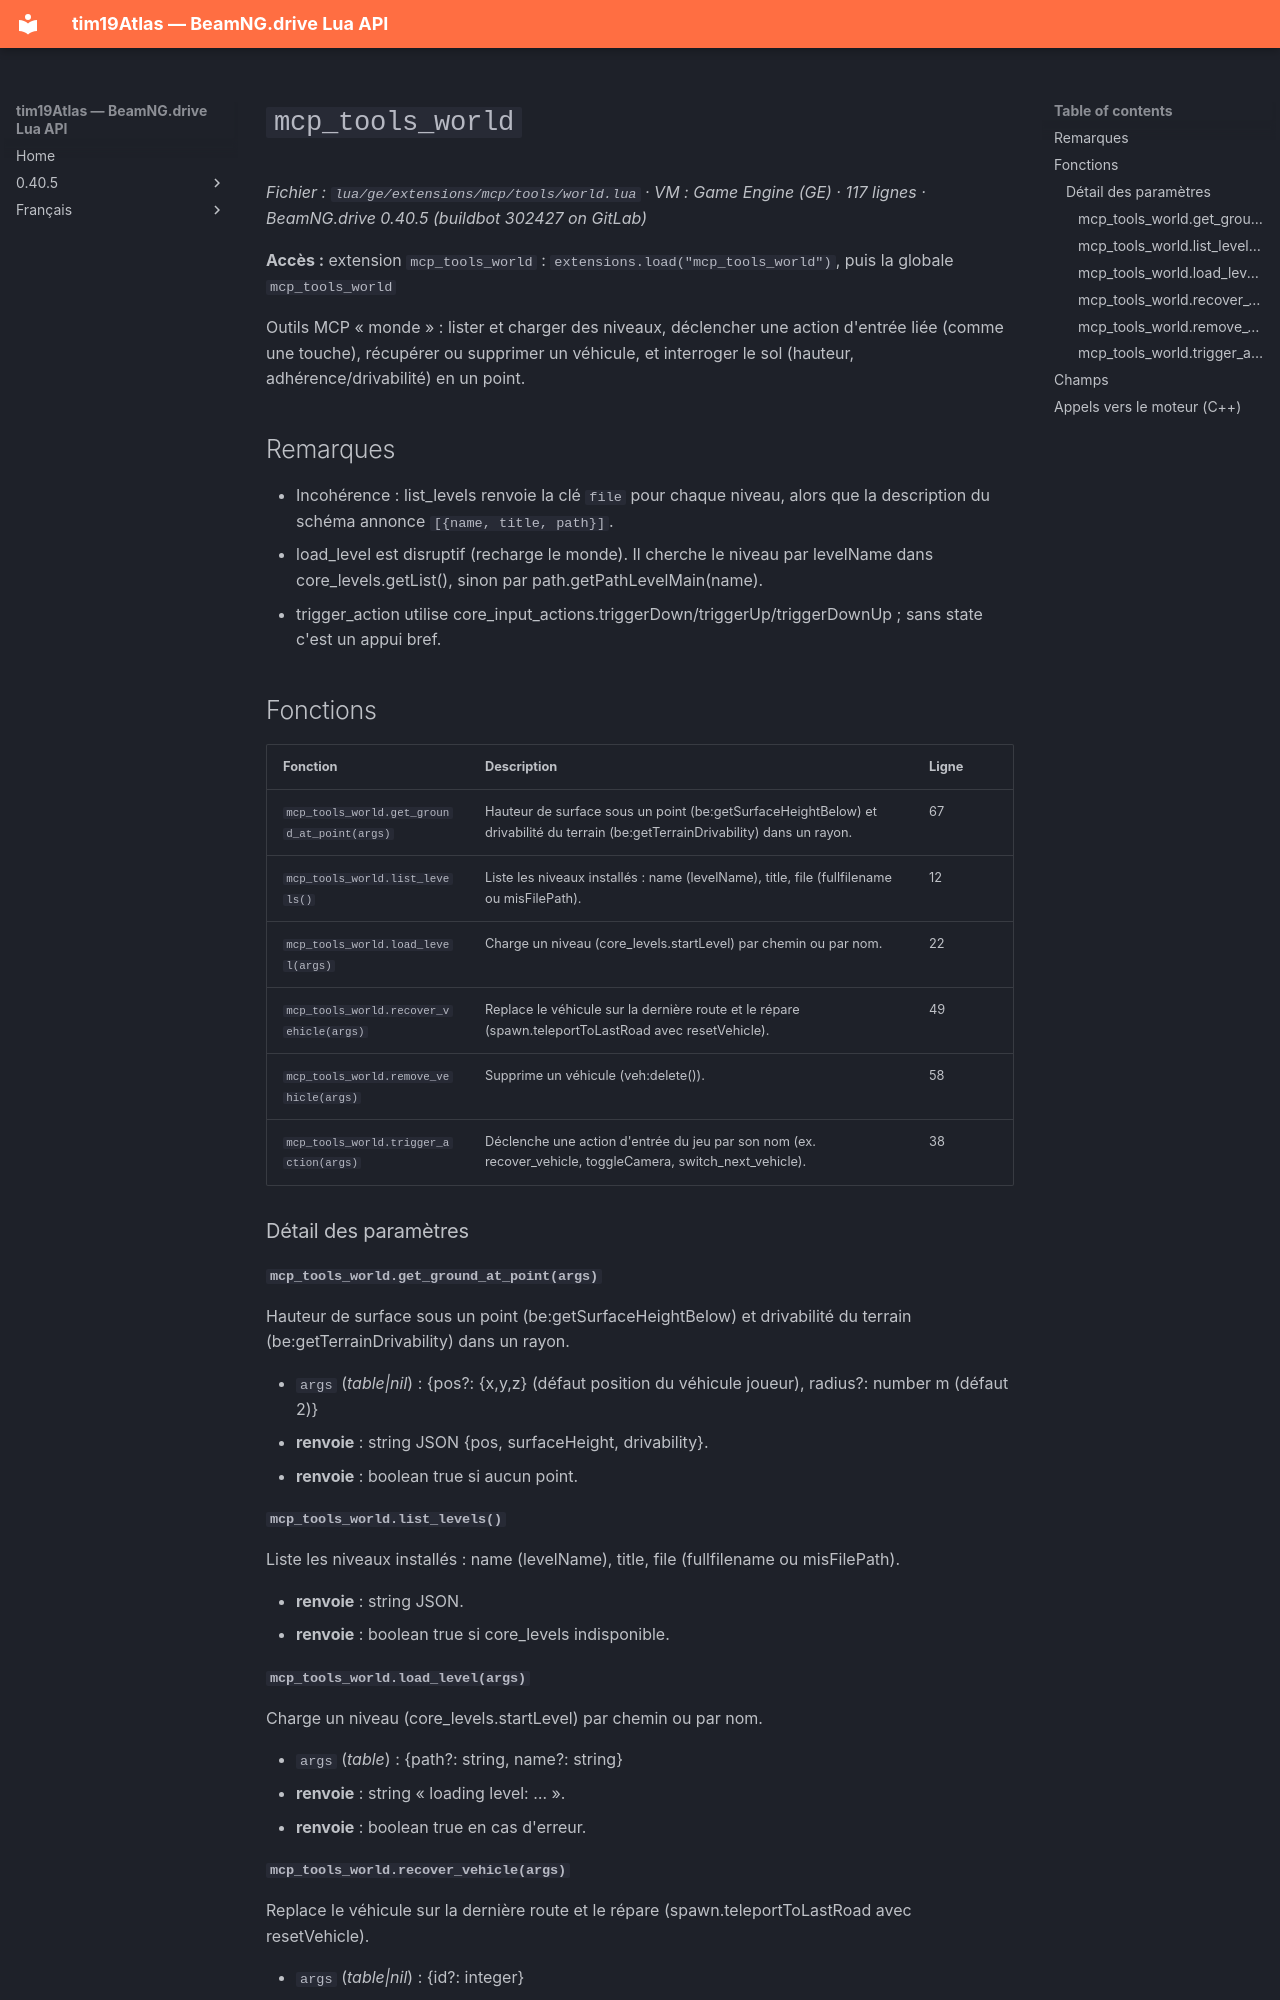

repository: Tim0219800/beamng-lua-atlas · page: fr/0.40.5/ge/extensions/mcp/tools/world.html · generator: mkdocs

# `mcp_tools_world`

*Fichier : `lua/ge/extensions/mcp/tools/world.lua` · VM : Game Engine (GE) · 117 lignes · BeamNG.drive 0.40.5 (buildbot 302427 on GitLab)*

**Accès :** extension `mcp_tools_world` : `extensions.load("mcp_tools_world")`, puis la globale `mcp_tools_world`

Outils MCP « monde » : lister et charger des niveaux, déclencher une action d'entrée liée (comme une touche), récupérer ou supprimer un véhicule, et interroger le sol (hauteur, adhérence/drivabilité) en un point.

## Remarques

- Incohérence : list_levels renvoie la clé `file` pour chaque niveau, alors que la description du schéma annonce `[{name, title, path}]`.
- load_level est disruptif (recharge le monde). Il cherche le niveau par levelName dans core_levels.getList(), sinon par path.getPathLevelMain(name).
- trigger_action utilise core_input_actions.triggerDown/triggerUp/triggerDownUp ; sans state c'est un appui bref.

## Fonctions

| Fonction | Description | Ligne |
|---|---|---|
| `mcp_tools_world.get_ground_at_point(args)` | Hauteur de surface sous un point (be:getSurfaceHeightBelow) et drivabilité du terrain (be:getTerrainDrivability) dans un rayon. | 67 |
| `mcp_tools_world.list_levels()` | Liste les niveaux installés : name (levelName), title, file (fullfilename ou misFilePath). | 12 |
| `mcp_tools_world.load_level(args)` | Charge un niveau (core_levels.startLevel) par chemin ou par nom. | 22 |
| `mcp_tools_world.recover_vehicle(args)` | Replace le véhicule sur la dernière route et le répare (spawn.teleportToLastRoad avec resetVehicle). | 49 |
| `mcp_tools_world.remove_vehicle(args)` | Supprime un véhicule (veh:delete()). | 58 |
| `mcp_tools_world.trigger_action(args)` | Déclenche une action d'entrée du jeu par son nom (ex. recover_vehicle, toggleCamera, switch_next_vehicle). | 38 |

### Détail des paramètres

#### `mcp_tools_world.get_ground_at_point(args)`

Hauteur de surface sous un point (be:getSurfaceHeightBelow) et drivabilité du terrain (be:getTerrainDrivability) dans un rayon.

- `args` (*table|nil*) : {pos?: {x,y,z} (défaut position du véhicule joueur), radius?: number m (défaut 2)}
- **renvoie** : string JSON {pos, surfaceHeight, drivability}.
- **renvoie** : boolean true si aucun point.

#### `mcp_tools_world.list_levels()`

Liste les niveaux installés : name (levelName), title, file (fullfilename ou misFilePath).

- **renvoie** : string JSON.
- **renvoie** : boolean true si core_levels indisponible.
